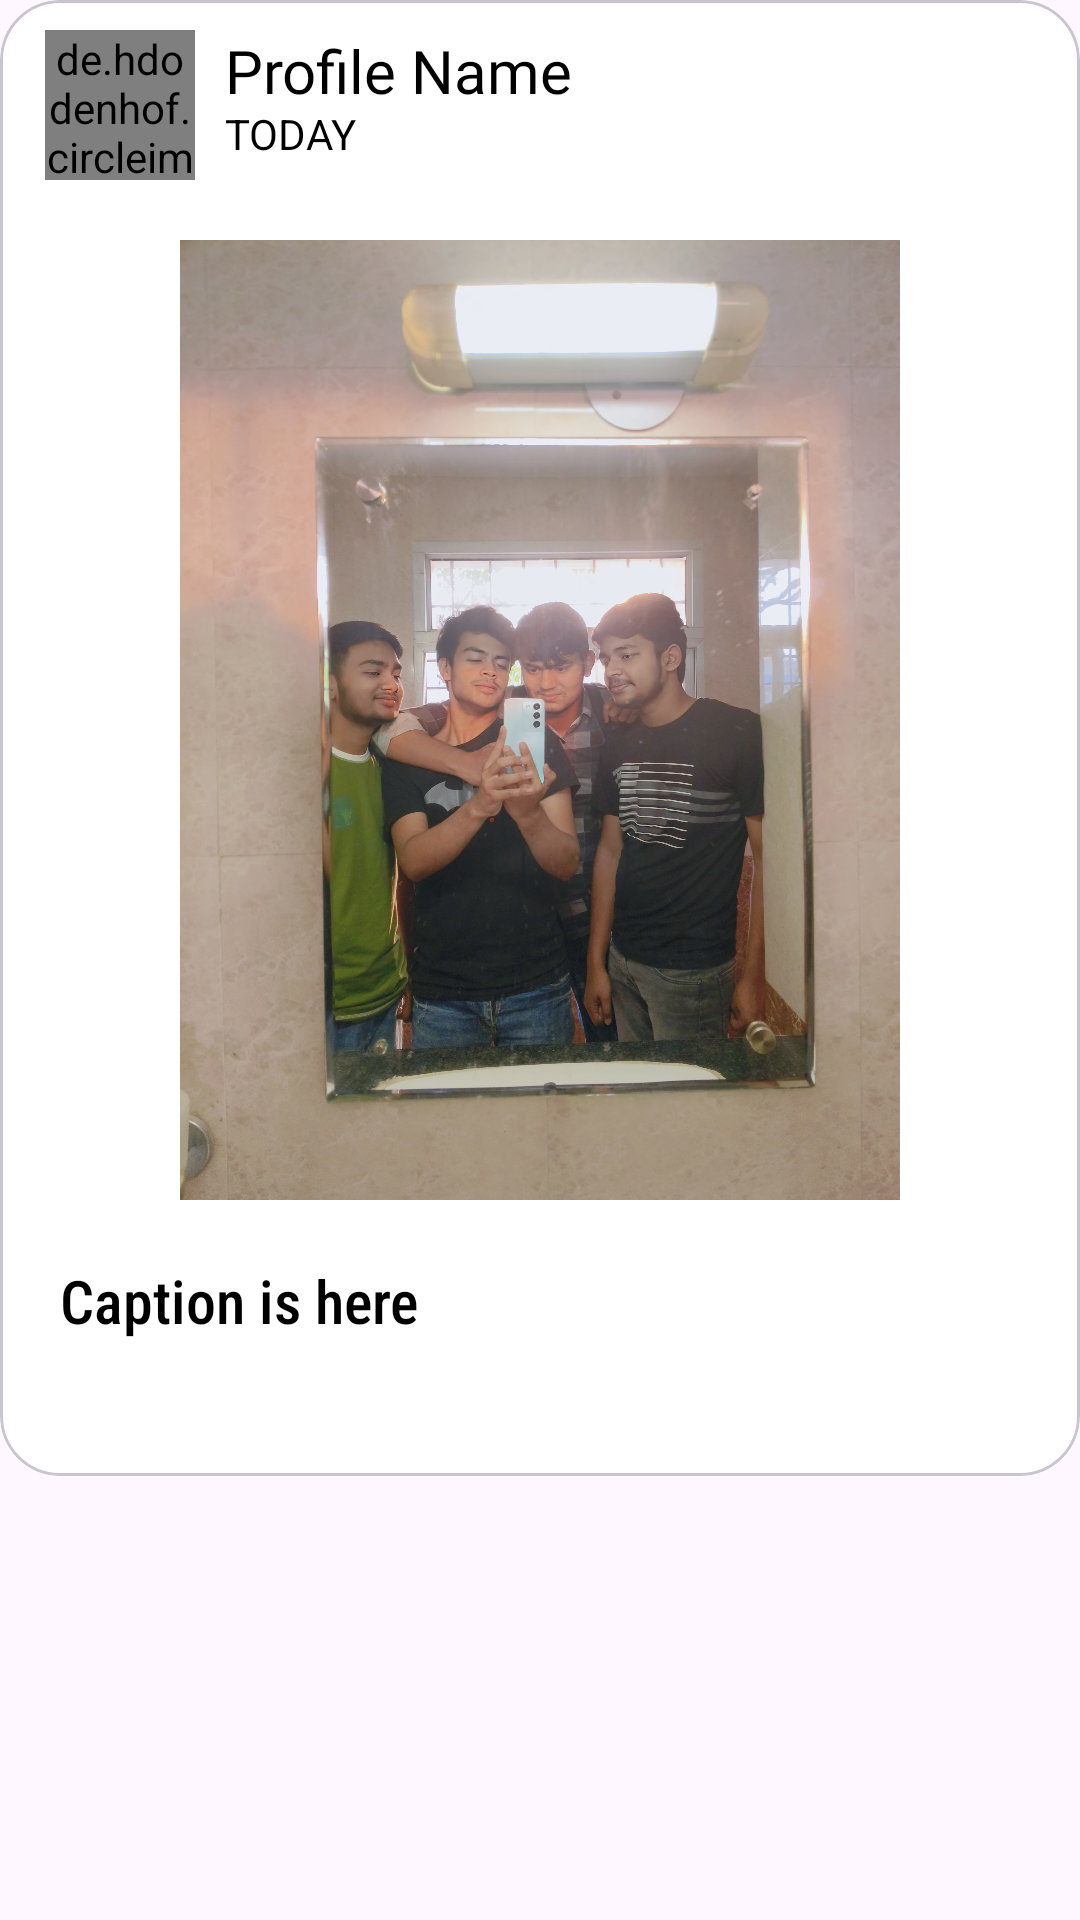

Layout XML and referenced resources for this Android screen:
<!-- AndroidManifest.xml: application theme Theme.Unify -->
<!-- res/layout/singlepost.xml -->
<?xml version="1.0" encoding="utf-8"?>
<LinearLayout xmlns:android="http://schemas.android.com/apk/res/android"
    android:layout_width="match_parent"
    xmlns:app="http://schemas.android.com/apk/res-auto"
    android:orientation="vertical"
    android:layout_margin="15dp"
    android:layout_height="wrap_content">

    <com.google.android.material.card.MaterialCardView
        android:layout_width="match_parent"
        android:background="@color/white"
        android:elevation="30dp"
        app:cardCornerRadius="20dp"
        app:cardBackgroundColor="@color/white"
        android:layout_height="wrap_content">
        <LinearLayout
            android:layout_width="match_parent"
            android:layout_height="match_parent"
            android:orientation="vertical"

            >


            <LinearLayout
                android:layout_width="match_parent"
                android:orientation="horizontal"
                android:layout_height="50dp"
                android:layout_marginTop="10dp">

                <de.hdodenhof.circleimageview.CircleImageView
                    android:id="@+id/profilePic"
                    android:layout_width="50dp"
                    android:layout_height="50dp"
                    android:layout_marginLeft="15dp"
                    android:src="@drawable/baseline_person_pin_24"
                    app:civ_border_color="#FF000000"
                  />


                <LinearLayout
                    android:orientation="vertical"
                    android:layout_width="match_parent"
                    android:layout_height="wrap_content"
                    >

                    <TextView
                        android:id="@+id/profilename"
                        android:layout_width="match_parent"
                        android:layout_height="25dp"
                        android:fontFamily="@font/amaranth_bold"
                        android:text="Profile Name"
                        android:layout_marginLeft="10dp"
                        android:textColor="@color/black"
                        android:textSize="20dp" />
                    <TextView
                        android:id="@+id/Bio"
                        android:textColor="@color/black"
                        android:layout_marginLeft="10dp"
                        android:text="TODAY"
                        android:layout_width="match_parent"
                        android:layout_height="wrap_content"/>

                </LinearLayout>


            </LinearLayout>


            <ImageView
                android:id="@+id/postImage"
                android:src="@drawable/pfp"
                android:layout_gravity="center"
                android:layout_width="240dp"
                android:layout_height="360dp"
                />

            <TextView
                android:id="@+id/caption"
                android:layout_width="match_parent"
                android:layout_height="wrap_content"
                android:layout_marginHorizontal="20dp"
                android:fontFamily="sans-serif-condensed-medium"
                android:text="Caption is here"
                android:textColor="@color/black"

                android:textSize="20dp" />
            <LinearLayout
                android:orientation="horizontal"
                android:layout_width="match_parent"
                android:layout_gravity="center"
                android:gravity="center"
                android:layout_marginTop="10dp"
                android:layout_marginBottom="5dp"
                android:layout_height="30dp">
                <ImageView
                    android:id="@+id/Like"
                    android:src="@drawable/heart"
                    android:layout_gravity="start"
                    android:layout_width="30dp"
                    android:layout_margin="100dp"
                    android:layout_height="30dp"/>

                <ImageView
                    android:id="@+id/Share"
                    android:src="@drawable/share"
                    android:layout_width="30dp"
                    android:layout_margin="100dp"

                    android:layout_height="30dp"
                    android:layout_gravity="end"/>


            </LinearLayout>
<TextView
    android:id="@+id/liketext"
    android:layout_marginLeft="60dp"
    android:visibility="gone"
    android:text="1 Like"
    android:layout_width="wrap_content"
    android:layout_height="wrap_content"/>


        </LinearLayout>



    </com.google.android.material.card.MaterialCardView>



</LinearLayout>
<!-- resources referenced by this layout -->
<resources>
  <color name="black">#FF000000</color>
  <color name="white">#FFFFFFFF</color>
  <!-- drawable pfp: jpg bitmap (drawable, 416523 bytes) -->
  <style name="Theme.Unify" parent="Base.Theme.Unify" />
  <style name="Base.Theme.Unify" parent="Theme.Material3.DayNight.NoActionBar">
          
          
      </style>
</resources>
